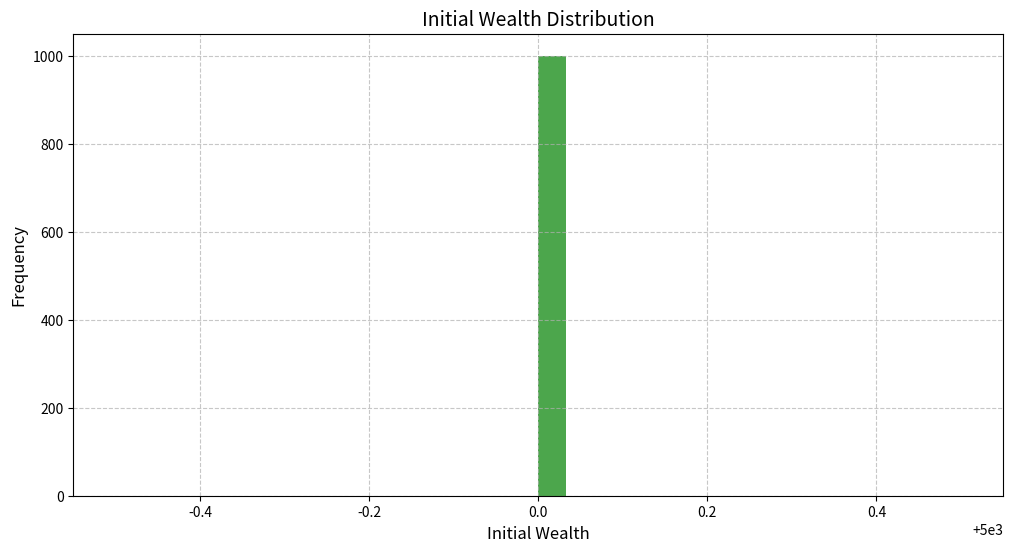
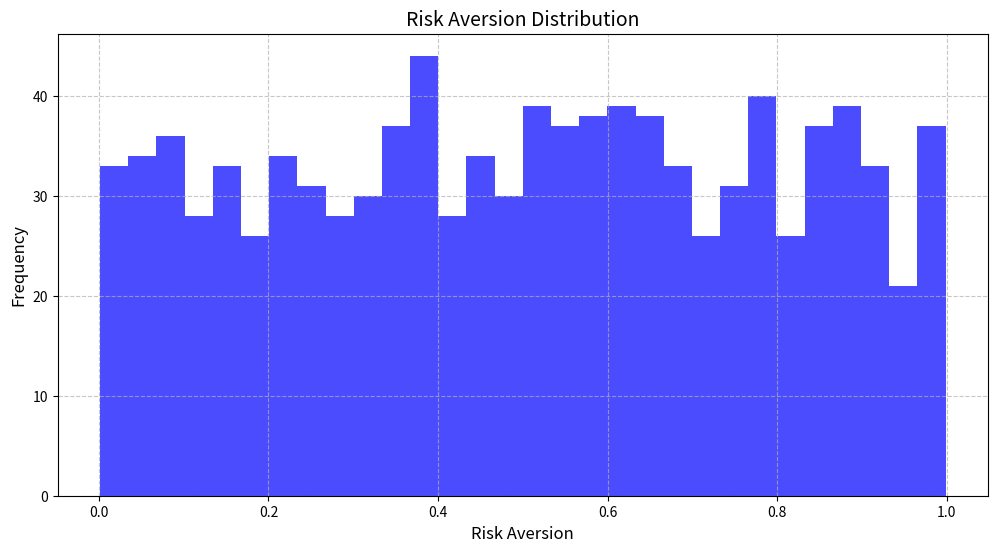
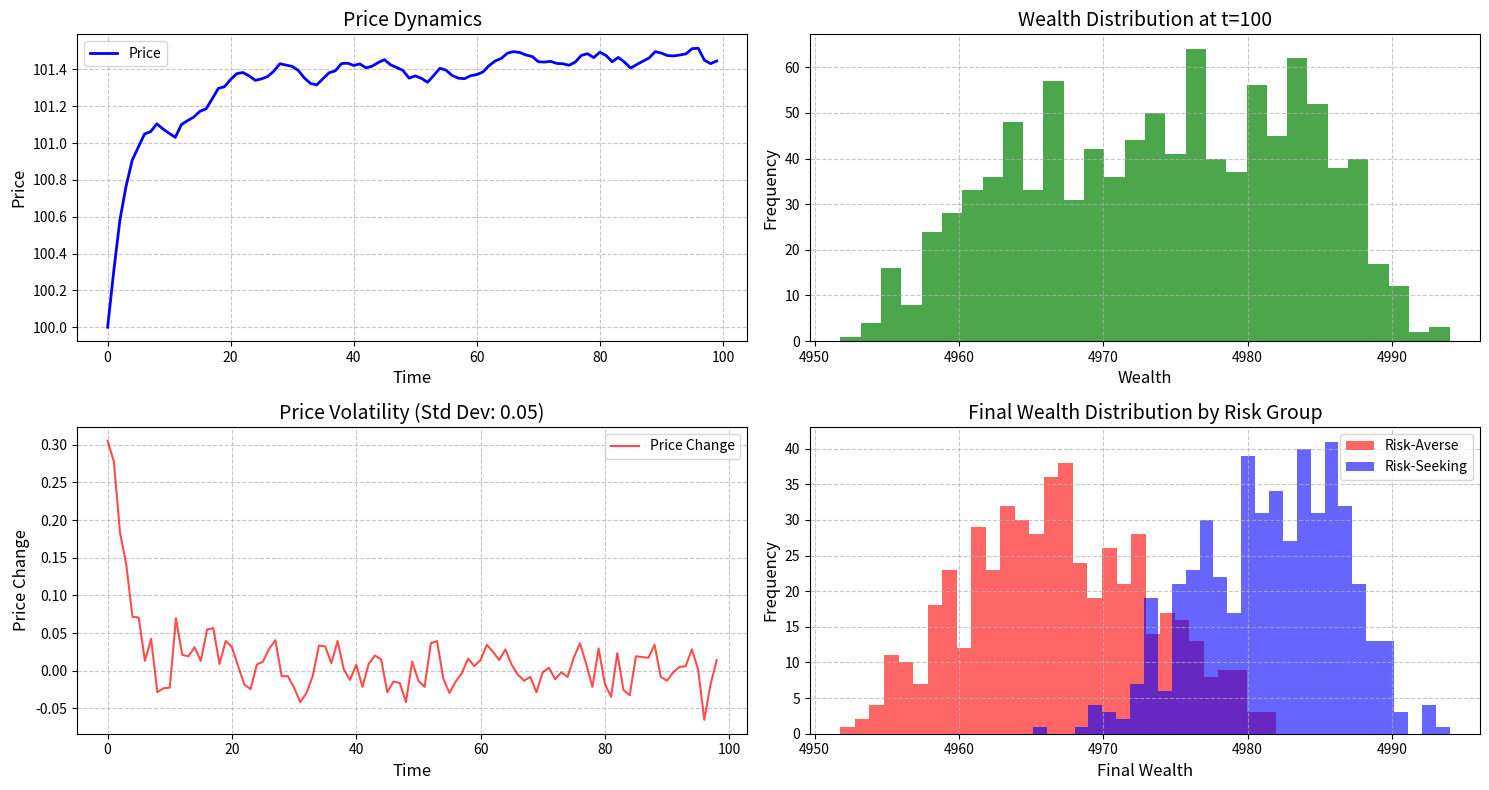
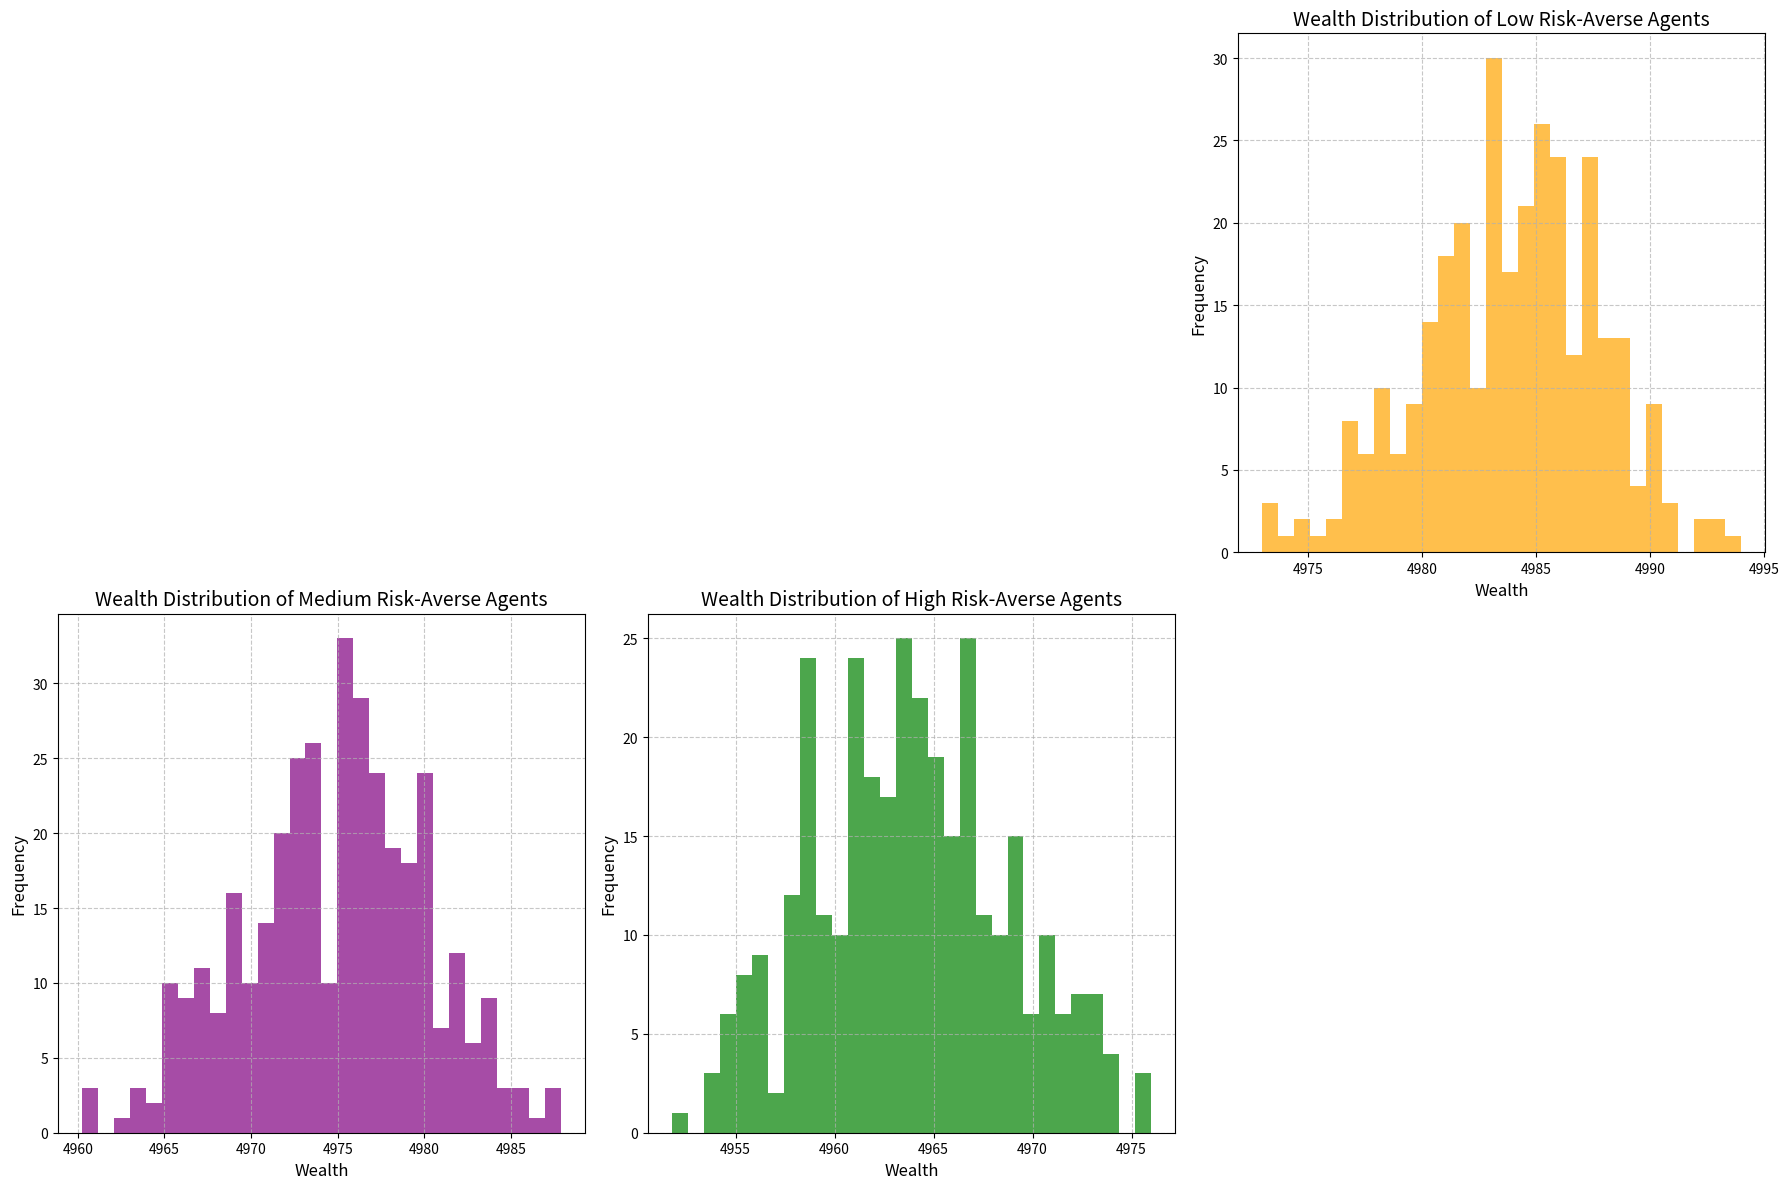
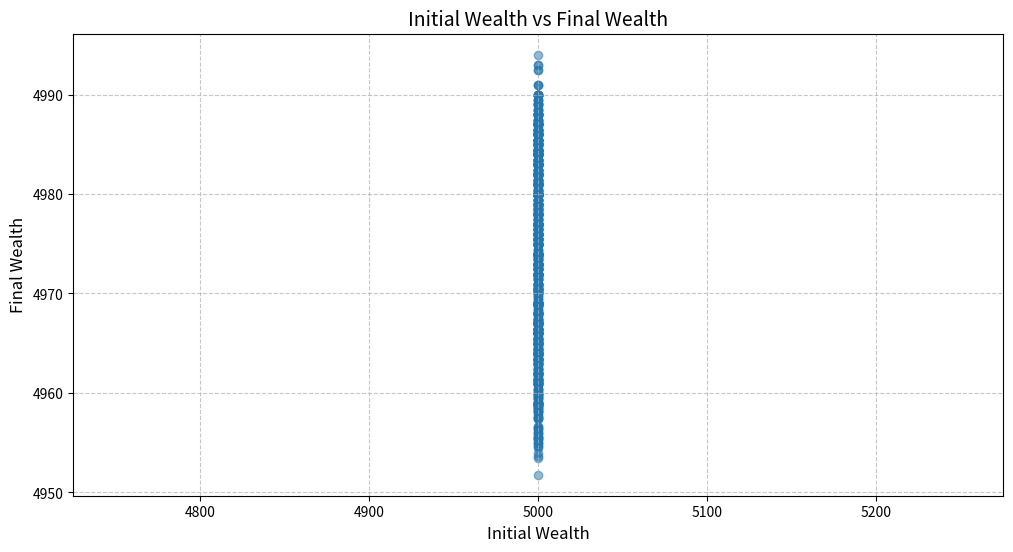
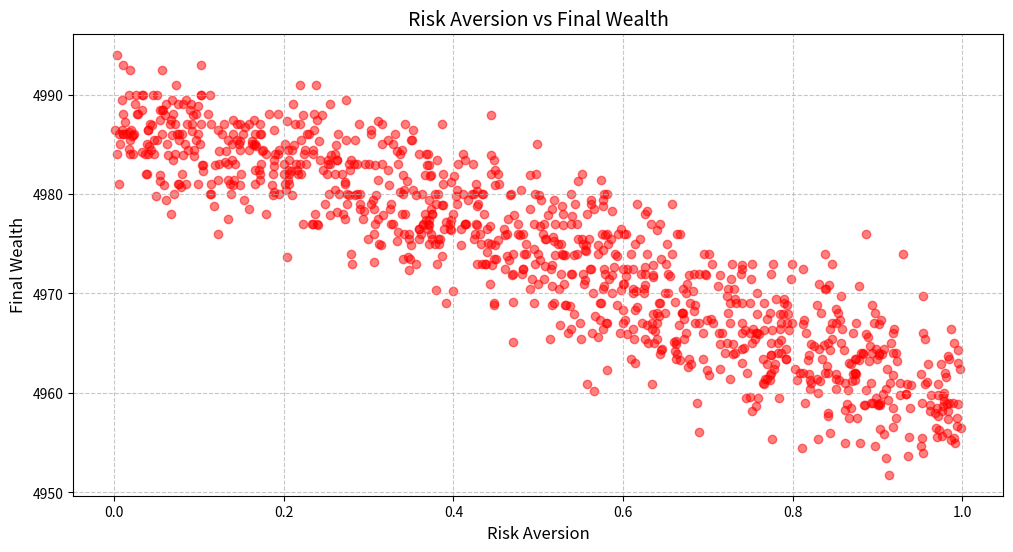
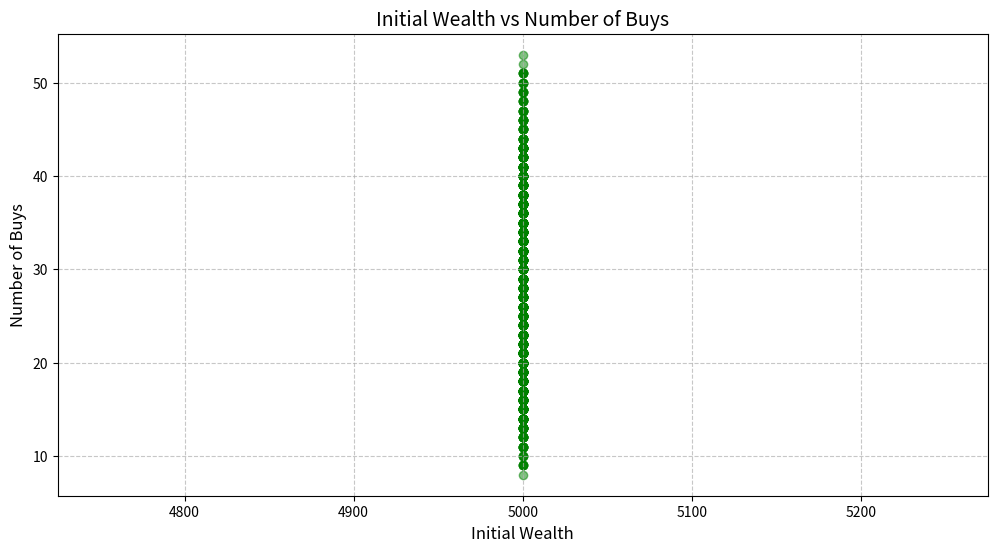
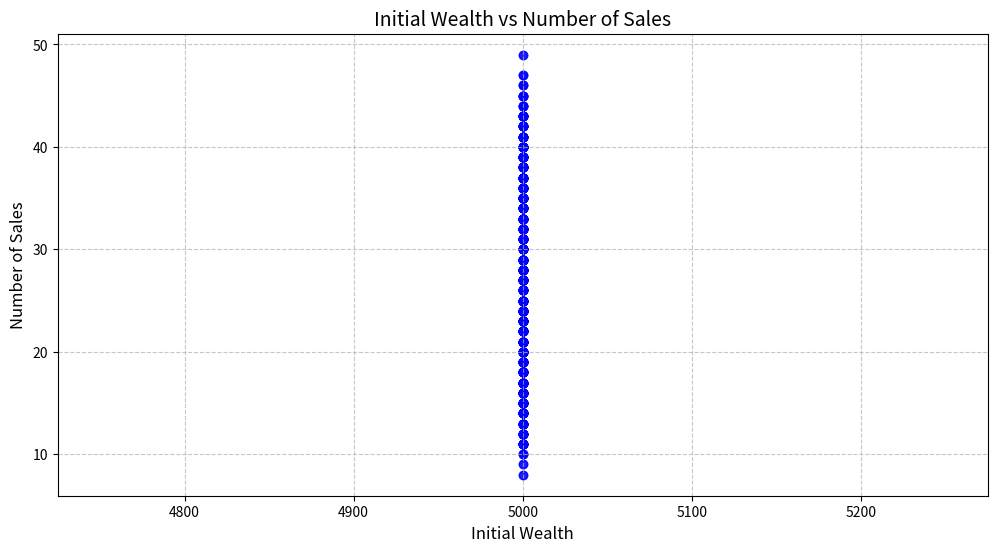
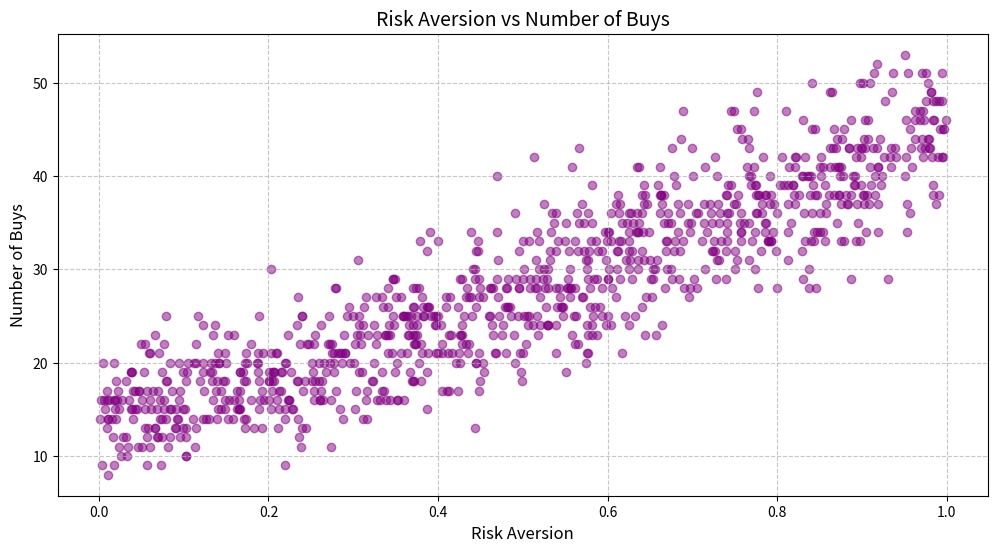
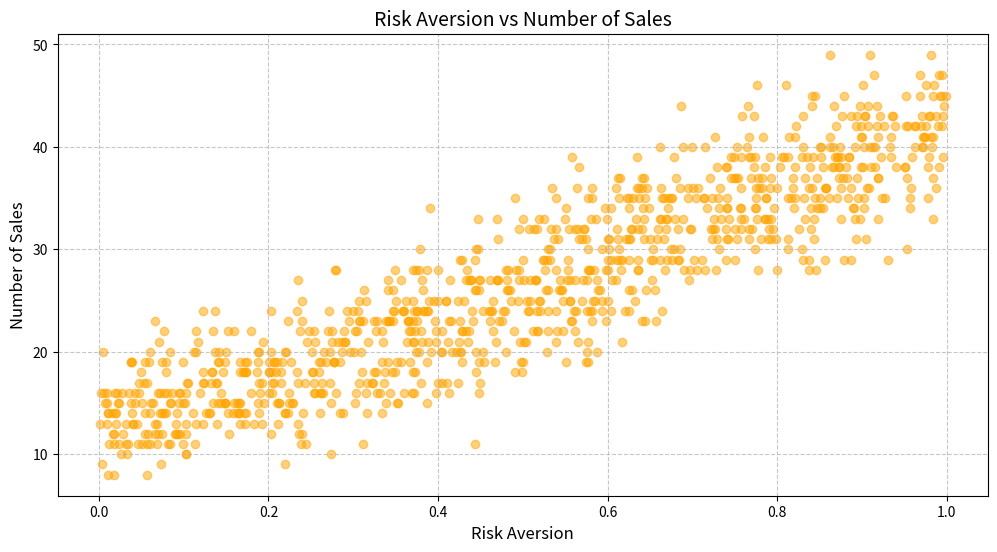

These figures' Python source, in order:
import numpy as np
import pandas as pd
import matplotlib.pyplot as plt

# Parameters
n_agents = 1000  # Number of agents
n_steps = 100    # Number of time steps
initial_price = 100  # Initial price of the financial instrument

# Initialize agents
#wealth = np.random.uniform(1000, 10000, n_agents)  # Initial wealth for each agent
#for testing:
wealth = np.full(n_agents, 5000)  # Initial wealth for each agent set to 5000
risk_aversion = np.random.uniform(0, 1, n_agents)  # Risk aversion for each agent (0 = risk-seeking, 1 = risk-averse)
#for testing:
#risk_aversion = np.full(n_agents, 0.5)  # Risk aversion for each agent set to 0.5
cash = wealth.copy()  # All wealth starts as cash
holdings = np.zeros(n_agents)  # No initial holdings of the financial instrument

# Create a DataFrame to store agent data
agent_data = pd.DataFrame({
    'Agent': np.arange(n_agents),
    'Initial Wealth': wealth,
    'Risk Aversion': risk_aversion,
    'Buys': np.zeros(n_agents, dtype=int),
    'Sales': np.zeros(n_agents, dtype=int)
})

# Initialize market
price = np.zeros(n_steps)  # Array to store price at each time step
price[0] = initial_price  # Set initial price
price_changes = np.zeros(n_steps-1)  # Track price changes for volatility calculations

for t in range(1, n_steps):
    buy_orders = 0
    sell_orders = 0
    
    for i in range(n_agents):
        # Calculate expected return
        if t > 1 and price[t-2] != 0:
            expected_return = (price[t-1] - price[t-2]) / price[t-2]
        else:
            expected_return = 0  # No trend in the first step or if price[t-2] is zero
        
        # Add a small random factor to simulate market noise
        noise = np.random.normal(0, 0.01)
        
        # Linear thresholds based on initial wealth and risk aversion
        buy_threshold = 0.02 - (wealth[i] - 1000) / 9000 * 0.02 - risk_aversion[i] * 0.01
        sell_threshold = -0.01 + (wealth[i] - 1000) / 9000 * 0.01 + risk_aversion[i] * 0.01
        
        # Decision to buy or sell
        if expected_return + noise > buy_threshold and cash[i] >= price[t-1]:
            buy_orders += 1
            holdings[i] += 1
            cash[i] -= price[t-1]
            agent_data.at[i, 'Buys'] += 1
        elif expected_return + noise < sell_threshold and holdings[i] > 0:
            sell_orders += 1
            holdings[i] -= 1
            cash[i] += price[t-1]
            agent_data.at[i, 'Sales'] += 1
    
    # Update price based on supply and demand imbalance
    imbalance = buy_orders - sell_orders
    price[t] = price[t-1] * (1 + 0.01 * imbalance / n_agents)  # Normalize by number of agents
    price_changes[t-1] = price[t] - price[t-1]  # Track price change
    
    # Print the number of buy and sell orders
    print(f"Time step {t}: Buy orders = {buy_orders}, Sell orders = {sell_orders}, Imbalance = {imbalance}")
    
    # Update agent wealth
    wealth = cash + holdings * price[t]  # Wealth = cash + (holdings × current price)

# Update agent_data with final wealth
agent_data['Final Wealth'] = wealth

# Compute volatility (standard deviation of price changes)
volatility = np.std(price_changes)

# Plot initial wealth distribution
plt.figure(figsize=(12, 6))
plt.hist(agent_data['Initial Wealth'], bins=30, color='g', alpha=0.7)
plt.xlabel('Initial Wealth', fontsize=12)
plt.ylabel('Frequency', fontsize=12)
plt.title('Initial Wealth Distribution', fontsize=14)
plt.grid(True, linestyle='--', alpha=0.7)
plt.show()

# Plot risk aversion distribution
plt.figure(figsize=(12, 6))
plt.hist(agent_data['Risk Aversion'], bins=30, color='b', alpha=0.7)
plt.xlabel('Risk Aversion', fontsize=12)
plt.ylabel('Frequency', fontsize=12)
plt.title('Risk Aversion Distribution', fontsize=14)
plt.grid(True, linestyle='--', alpha=0.7)
plt.show()

# Plot results
plt.figure(figsize=(15, 8))

# Plot price dynamics
plt.subplot(2, 2, 1)
plt.plot(range(n_steps), price, label='Price', color='b', linewidth=2)
plt.xlabel('Time', fontsize=12)
plt.ylabel('Price', fontsize=12)
plt.title('Price Dynamics', fontsize=14)
plt.grid(True, linestyle='--', alpha=0.7)
plt.legend()

# Plot wealth distribution at the end of the simulation
plt.subplot(2, 2, 2)
plt.hist(wealth, bins=30, color='g', alpha=0.7)
plt.xlabel('Wealth', fontsize=12)
plt.ylabel('Frequency', fontsize=12)
plt.title(f'Wealth Distribution at t={n_steps}', fontsize=14)
plt.grid(True, linestyle='--', alpha=0.7)

# Plot price volatility
plt.subplot(2, 2, 3)
plt.plot(range(n_steps-1), price_changes, label='Price Change', color='r', alpha=0.7)
plt.xlabel('Time', fontsize=12)
plt.ylabel('Price Change', fontsize=12)
plt.title(f'Price Volatility (Std Dev: {volatility:.2f})', fontsize=14)
plt.grid(True, linestyle='--', alpha=0.7)
plt.legend()

# Compare final wealth distributions
plt.subplot(2, 2, 4)
plt.hist(agent_data[agent_data['Risk Aversion'] > 0.5]['Final Wealth'], bins=30, color='r', alpha=0.6, label='Risk-Averse')
plt.hist(agent_data[agent_data['Risk Aversion'] <= 0.5]['Final Wealth'], bins=30, color='b', alpha=0.6, label='Risk-Seeking')
plt.xlabel('Final Wealth', fontsize=12)
plt.ylabel('Frequency', fontsize=12)
plt.title('Final Wealth Distribution by Risk Group', fontsize=14)
plt.legend()
plt.grid(True, linestyle='--', alpha=0.7)

plt.tight_layout()
plt.show()

# Further categorize risk-averse agents
low_risk_averse_agents = wealth[(risk_aversion > 0) & (risk_aversion <= 0.33)]
medium_risk_averse_agents = wealth[(risk_aversion > 0.33) & (risk_aversion <= 0.66)]
high_risk_averse_agents = wealth[risk_aversion > 0.66]

plt.figure(figsize=(18, 12))

# Plot wealth distribution for low risk-averse agents
plt.subplot(2, 3, 3)
plt.hist(low_risk_averse_agents, bins=30, color='orange', alpha=0.7)
plt.xlabel('Wealth', fontsize=12)
plt.ylabel('Frequency', fontsize=12)
plt.title('Wealth Distribution of Low Risk-Averse Agents', fontsize=14)
plt.grid(True, linestyle='--', alpha=0.7)

# Plot wealth distribution for medium risk-averse agents
plt.subplot(2, 3, 4)
plt.hist(medium_risk_averse_agents, bins=30, color='purple', alpha=0.7)
plt.xlabel('Wealth', fontsize=12)
plt.ylabel('Frequency', fontsize=12)
plt.title('Wealth Distribution of Medium Risk-Averse Agents', fontsize=14)
plt.grid(True, linestyle='--', alpha=0.7)

# Plot wealth distribution for high risk-averse agents
plt.subplot(2, 3, 5)
plt.hist(high_risk_averse_agents, bins=30, color='green', alpha=0.7)
plt.xlabel('Wealth', fontsize=12)
plt.ylabel('Frequency', fontsize=12)
plt.title('Wealth Distribution of High Risk-Averse Agents', fontsize=14)
plt.grid(True, linestyle='--', alpha=0.7)

plt.tight_layout()
plt.show()

# Scatter plot of initial wealth vs final wealth
plt.figure(figsize=(12, 6))
plt.scatter(agent_data['Initial Wealth'], agent_data['Final Wealth'], alpha=0.5)
plt.xlabel('Initial Wealth', fontsize=12)
plt.ylabel('Final Wealth', fontsize=12)
plt.title('Initial Wealth vs Final Wealth', fontsize=14)
plt.grid(True, linestyle='--', alpha=0.7)
plt.show()

# Scatter plot of risk aversion vs final wealth
plt.figure(figsize=(12, 6))
plt.scatter(agent_data['Risk Aversion'], agent_data['Final Wealth'], alpha=0.5, color='r')
plt.xlabel('Risk Aversion', fontsize=12)
plt.ylabel('Final Wealth', fontsize=12)
plt.title('Risk Aversion vs Final Wealth', fontsize=14)
plt.grid(True, linestyle='--', alpha=0.7)
plt.show()

# Scatter plot of initial wealth vs number of buys
plt.figure(figsize=(12, 6))
plt.scatter(agent_data['Initial Wealth'], agent_data['Buys'], alpha=0.5, color='g')
plt.xlabel('Initial Wealth', fontsize=12)
plt.ylabel('Number of Buys', fontsize=12)
plt.title('Initial Wealth vs Number of Buys', fontsize=14)
plt.grid(True, linestyle='--', alpha=0.7)
plt.show()

# Scatter plot of initial wealth vs number of sales
plt.figure(figsize=(12, 6))
plt.scatter(agent_data['Initial Wealth'], agent_data['Sales'], alpha=0.5, color='b')
plt.xlabel('Initial Wealth', fontsize=12)
plt.ylabel('Number of Sales', fontsize=12)
plt.title('Initial Wealth vs Number of Sales', fontsize=14)
plt.grid(True, linestyle='--', alpha=0.7)
plt.show()

# Scatter plot of risk aversion vs number of buys
plt.figure(figsize=(12, 6))
plt.scatter(agent_data['Risk Aversion'], agent_data['Buys'], alpha=0.5, color='purple')
plt.xlabel('Risk Aversion', fontsize=12)
plt.ylabel('Number of Buys', fontsize=12)
plt.title('Risk Aversion vs Number of Buys', fontsize=14)
plt.grid(True, linestyle='--', alpha=0.7)
plt.show()

# Scatter plot of risk aversion vs number of sales
plt.figure(figsize=(12, 6))
plt.scatter(agent_data['Risk Aversion'], agent_data['Sales'], alpha=0.5, color='orange')
plt.xlabel('Risk Aversion', fontsize=12)
plt.ylabel('Number of Sales', fontsize=12)
plt.title('Risk Aversion vs Number of Sales', fontsize=14)
plt.grid(True, linestyle='--', alpha=0.7)
plt.show()